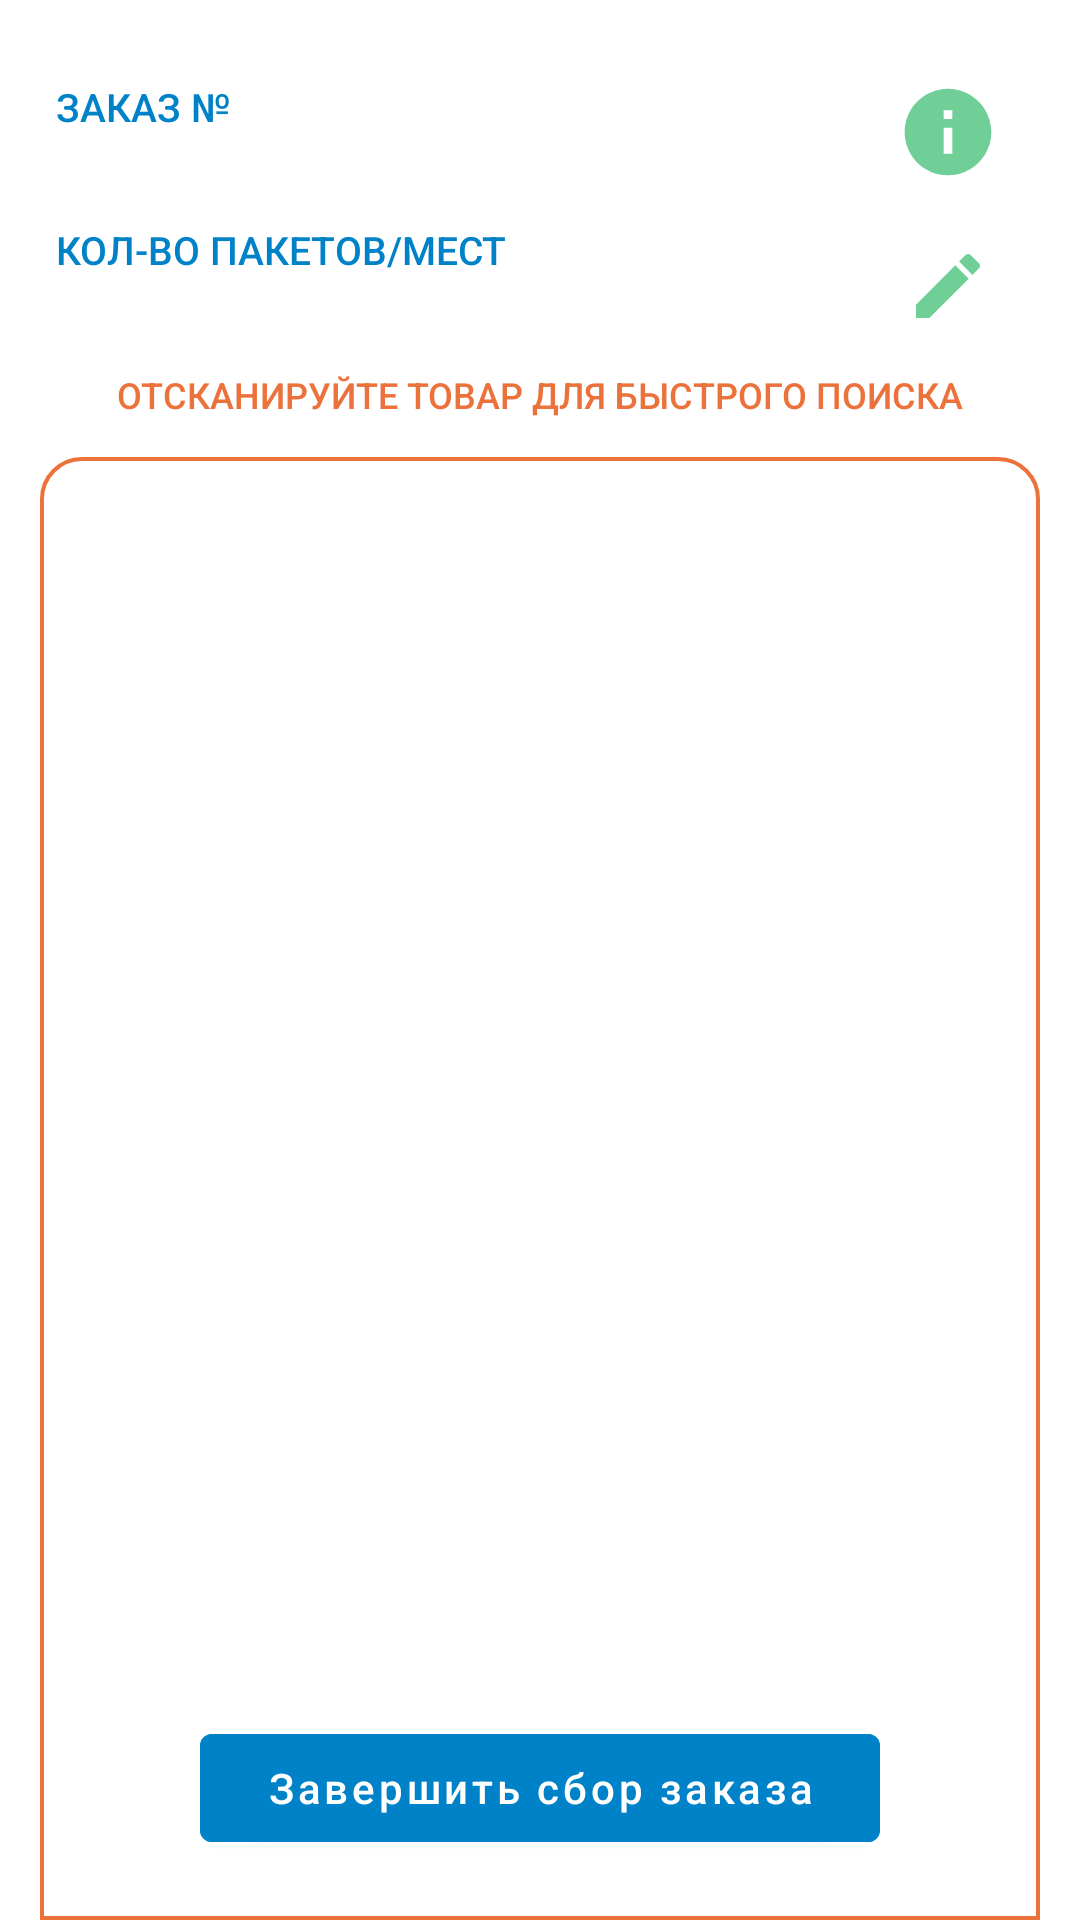

Produce the Android XML layout that renders to this screen, including the resource entries it uses.
<!-- AndroidManifest.xml: application theme AppTheme -->
<!-- res/layout/specification_fragment.xml -->
<?xml version="1.0" encoding="utf-8"?>
<androidx.constraintlayout.widget.ConstraintLayout xmlns:android="http://schemas.android.com/apk/res/android"
    xmlns:tools="http://schemas.android.com/tools"
    android:layout_width="match_parent"
    android:layout_height="match_parent"
    xmlns:app="http://schemas.android.com/apk/res-auto"
    tools:context="by.imlab.sosedi.ui.specification.SpecificationFragment">

    <androidx.constraintlayout.widget.ConstraintLayout
        android:id="@+id/infoBlock"
        android:layout_width="match_parent"
        android:layout_height="wrap_content"
        android:paddingHorizontal="@dimen/_28sdp"
        android:paddingTop="@dimen/_40sdp"
        android:paddingBottom="@dimen/_19sdp"
        app:layout_constraintTop_toTopOf="parent">

        <androidx.appcompat.widget.AppCompatTextView
            android:id="@+id/orderNumberText"
            style="@style/TextAppearance.Medium"
            android:layout_width="wrap_content"
            android:layout_height="wrap_content"
            android:text="@string/order_number_is_uppercase"
            android:textColor="@color/colorTextPrimary"
            app:layout_constraintStart_toStartOf="parent"
            app:layout_constraintTop_toTopOf="parent" />

        <androidx.appcompat.widget.AppCompatTextView
            android:id="@+id/orderNumber"
            style="@style/TextAppearance.Medium.Big"
            android:layout_width="wrap_content"
            android:layout_height="wrap_content"
            app:layout_constraintStart_toStartOf="parent"
            app:layout_constraintTop_toBottomOf="@id/orderNumberText"
            tools:text="234AB36C74563" />

        <androidx.appcompat.widget.AppCompatTextView
            android:id="@+id/cargoSpaceNumberText"
            style="@style/TextAppearance.Medium"
            android:layout_width="wrap_content"
            android:layout_height="wrap_content"
            android:layout_marginTop="@dimen/_11sdp"
            android:text="@string/cargo_space_number"
            android:textColor="@color/colorTextPrimary"
            app:layout_constraintStart_toStartOf="parent"
            app:layout_constraintTop_toBottomOf="@id/orderNumber" />

        <androidx.appcompat.widget.AppCompatTextView
            android:id="@+id/cargoSpaceNumber"
            style="@style/TextAppearance.Medium.Big"
            android:layout_width="wrap_content"
            android:layout_height="wrap_content"
            app:layout_constraintStart_toStartOf="parent"
            app:layout_constraintTop_toBottomOf="@id/cargoSpaceNumberText"
            tools:text="3" />

        <ImageView
            android:id="@+id/infoButton"
            android:layout_width="@dimen/_52sdp"
            android:layout_height="@dimen/_52sdp"
            android:layout_marginEnd="@dimen/_12sdp"
            android:src="@drawable/ic_info"
            app:layout_constraintEnd_toEndOf="parent"
            app:layout_constraintTop_toTopOf="parent" />

        <ImageView
            android:id="@+id/editButton"
            android:layout_width="@dimen/_32sdp"
            android:layout_height="@dimen/_32sdp"
            android:layout_marginTop="@dimen/_35sdp"
            android:src="@drawable/ic_edit"
            app:layout_constraintEnd_toEndOf="@id/infoButton"
            app:layout_constraintStart_toStartOf="@id/infoButton"
            app:layout_constraintTop_toBottomOf="@id/infoButton" />

        <androidx.appcompat.widget.AppCompatTextView
            android:id="@+id/scanText"
            style="@style/TextAppearance.Medium"
            android:layout_width="wrap_content"
            android:layout_height="wrap_content"
            android:layout_marginTop="@dimen/_13sdp"
            android:text="@string/scan_for_quickly_search"
            android:textColor="@color/colorTextSecondary"
            android:textSize="@dimen/_14ssp"
            app:layout_constraintEnd_toEndOf="parent"
            app:layout_constraintStart_toStartOf="parent"
            app:layout_constraintTop_toBottomOf="@id/cargoSpaceNumber" />

    </androidx.constraintlayout.widget.ConstraintLayout>

    <androidx.recyclerview.widget.RecyclerView
        android:id="@+id/skuList"
        android:layout_width="match_parent"
        android:layout_height="0dp"
        android:paddingBottom="@dimen/_100sdp"
        android:layout_marginHorizontal="@dimen/_20sdp"
        android:background="@drawable/specification_list_border"
        app:layoutManager="androidx.recyclerview.widget.LinearLayoutManager"
        app:layout_constraintTop_toBottomOf="@id/infoBlock"
        app:layout_constraintBottom_toBottomOf="parent"
        tools:listitem="@layout/specification_item" />

    <com.google.android.material.button.MaterialButton
        android:id="@+id/collectButton"
        android:layout_width="@dimen/_340sdp"
        android:layout_height="wrap_content"
        android:layout_marginBottom="@dimen/_30sdp"
        android:backgroundTint="@color/colorTextPrimary"
        android:text="@string/complete_order_collection"
        android:textAllCaps="false"
        app:layout_constraintBottom_toBottomOf="parent"
        app:layout_constraintEnd_toEndOf="parent"
        app:layout_constraintStart_toStartOf="parent" />

</androidx.constraintlayout.widget.ConstraintLayout>
<!-- res/layout/specification_item.xml (included above) -->
<androidx.constraintlayout.widget.ConstraintLayout xmlns:android="http://schemas.android.com/apk/res/android"
    xmlns:app="http://schemas.android.com/apk/res-auto"
    xmlns:tools="http://schemas.android.com/tools"
    android:layout_width="match_parent"
    android:layout_height="wrap_content"
    android:elevation="@dimen/_4sdp"
    android:padding="@dimen/_16sdp">

    <ImageView
        android:id="@+id/miniature"
        android:layout_width="@dimen/_100sdp"
        android:layout_height="@dimen/_100sdp"
        android:layout_centerInParent="true"
        android:adjustViewBounds="true"
        android:src="@drawable/ic_dots_menu"
        app:layout_constraintStart_toStartOf="parent"
        app:layout_constraintTop_toTopOf="parent" />

    <ImageView
        android:id="@+id/dotsMenu"
        android:layout_width="@dimen/_40sdp"
        android:layout_height="@dimen/_40sdp"
        android:layout_centerInParent="true"
        android:adjustViewBounds="true"
        android:src="@drawable/ic_dots_menu"
        app:layout_constraintEnd_toEndOf="parent"
        app:layout_constraintTop_toTopOf="parent" />

    <androidx.appcompat.widget.AppCompatTextView
        android:id="@+id/name"
        style="@style/TextAppearance.Light"
        android:layout_width="0dp"
        android:layout_height="wrap_content"
        android:layout_marginEnd="@dimen/_8sdp"
        app:layout_constraintEnd_toStartOf="@id/dotsMenu"
        app:layout_constraintStart_toEndOf="@id/miniature"
        app:layout_constraintTop_toTopOf="parent"
        tools:text="Длинное наименование товара, Длинное наименование товара, Длинное наименование" />

    <androidx.appcompat.widget.AppCompatTextView
        android:id="@+id/category"
        style="@style/TextAppearance.Light"
        android:layout_width="0dp"
        android:layout_height="wrap_content"
        android:layout_marginEnd="@dimen/_8sdp"
        app:layout_constraintEnd_toStartOf="@id/dotsMenu"
        app:layout_constraintStart_toEndOf="@id/miniature"
        app:layout_constraintTop_toBottomOf="@id/name"
        tools:text="Наименование категории" />

    <androidx.appcompat.widget.AppCompatTextView
        android:id="@+id/barcode"
        style="@style/TextAppearance.Light"
        android:layout_width="wrap_content"
        android:layout_height="wrap_content"
        app:layout_constraintStart_toEndOf="@id/miniature"
        app:layout_constraintTop_toBottomOf="@id/category"
        tools:text="21321321123123213123321" />

    <androidx.appcompat.widget.AppCompatTextView
        android:id="@+id/numberOrderedText"
        style="@style/TextAppearance.Light"
        android:layout_width="wrap_content"
        android:layout_height="wrap_content"
        android:layout_marginTop="@dimen/_8sdp"
        android:text="@string/goods_ordered"
        app:layout_constraintStart_toEndOf="@id/miniature"
        app:layout_constraintTop_toBottomOf="@id/barcode" />

    <androidx.appcompat.widget.AppCompatTextView
        android:id="@+id/quantity"
        style="@style/TextAppearance.Medium"
        android:layout_width="wrap_content"
        android:layout_height="wrap_content"
        android:layout_marginTop="@dimen/_10sdp"
        android:textSize="@dimen/_24ssp"
        app:layout_constraintEnd_toEndOf="parent"
        app:layout_constraintTop_toBottomOf="@id/barcode"
        tools:text="2 из 2 шт." />

</androidx.constraintlayout.widget.ConstraintLayout>
<!-- resources referenced by this layout -->
<resources>
  <color name="colorTextPrimary">#0082C9</color>
  <color name="colorTextSecondary">#EC723C</color>
  <dimen name="_100sdp">66.67dp</dimen>
  <dimen name="_10sdp">6.67dp</dimen>
  <dimen name="_11sdp">7.33dp</dimen>
  <dimen name="_12sdp">8.00dp</dimen>
  <dimen name="_13sdp">8.67dp</dimen>
  <dimen name="_14ssp">12sp</dimen>
  <dimen name="_16sdp">10.67dp</dimen>
  <dimen name="_19sdp">12.67dp</dimen>
  <dimen name="_20sdp">13.33dp</dimen>
  <dimen name="_24ssp">17sp</dimen>
  <dimen name="_28sdp">18.67dp</dimen>
  <dimen name="_30sdp">20.00dp</dimen>
  <dimen name="_32sdp">21.33dp</dimen>
  <dimen name="_340sdp">226.67dp</dimen>
  <dimen name="_35sdp">23.33dp</dimen>
  <dimen name="_40sdp">26.67dp</dimen>
  <dimen name="_4sdp">2.67dp</dimen>
  <dimen name="_52sdp">34.67dp</dimen>
  <dimen name="_8sdp">5.33dp</dimen>
  <!-- drawable ic_edit (drawable) -->
  <vector xmlns:android="http://schemas.android.com/apk/res/android"
      android:width="30dp"
      android:height="30dp"
      android:viewportWidth="30"
      android:viewportHeight="30">
    <path
        android:pathData="M0,23.7509V30H6.2491L24.6799,11.5692L18.4308,5.3201L0,23.7509ZM29.5126,6.7366C30.1625,6.0866 30.1625,5.0368 29.5126,4.3869L25.6131,0.4874C24.9632,-0.1625 23.9133,-0.1625 23.2634,0.4874L20.2139,3.537L26.463,9.7861L29.5126,6.7366Z"
        android:fillColor="#6FCF97"/>
  </vector>
  <!-- drawable specification_list_border (drawable) -->
  <?xml version="1.0" encoding="utf-8"?>
  <shape xmlns:android="http://schemas.android.com/apk/res/android"
      android:shape="rectangle">
      <corners
          android:topLeftRadius="@dimen/_20sdp"
          android:topRightRadius="@dimen/_20sdp" />
      <stroke
          android:width="@dimen/_2sdp"
          android:color="@color/colorTextSecondary" />
  </shape>
  <string name="cargo_space_number">КОЛ-ВО ПАКЕТОВ/МЕСТ</string>
  <string name="complete_order_collection">Завершить сбор заказа</string>
  <string name="goods_ordered">Собрано товаров</string>
  <string name="order_number_is_uppercase">ЗАКАЗ №</string>
  <string name="scan_for_quickly_search">ОТСКАНИРУЙТЕ ТОВАР ДЛЯ БЫСТРОГО ПОИСКА</string>
  <style name="TextAppearance.Light" parent="TextAppearance.Regular">
          <item name="fontFamily">sans-serif-light</item>
      </style>
  <style name="TextAppearance.Medium" parent="android:TextAppearance">
          <item name="fontFamily">sans-serif-medium</item>
          <item name="fontStyle">normal</item>
          <item name="lineHeight">@dimen/_21sdp</item>
          <item name="android:textStyle">normal</item>
          <item name="android:textSize">@dimen/_18ssp</item>
          <item name="android:textColor">@android:color/black</item>
      </style>
  <style name="TextAppearance.Medium.Big" parent="TextAppearance.Medium">
          <item name="lineHeight">@dimen/_28sdp</item>
          <item name="android:textSize">@dimen/_24ssp</item>
      </style>
  <style name="AppTheme" parent="Theme.MaterialComponents.Light.NoActionBar">
          
          <item name="colorPrimary">@color/colorPrimary</item>
          <item name="colorPrimaryDark">@color/colorPrimaryDark</item>
          <item name="colorAccent">@color/colorAccent</item>
  
          
          <item name="android:windowNoTitle">true</item>
          <item name="android:windowFullscreen">true</item>
      </style>
  <dimen name="_2sdp">1.33dp</dimen>
  <style name="TextAppearance.Regular" parent="android:TextAppearance">
          <item name="fontFamily">sans-serif</item>
          <item name="lineHeight">@dimen/_21sdp</item>
          <item name="android:textStyle">normal</item>
          <item name="android:textSize">@dimen/_18ssp</item>
          <item name="android:textColor">@android:color/black</item>
      </style>
  <dimen name="_21sdp">14.00dp</dimen>
  <dimen name="_18ssp">13sp</dimen>
  <color name="colorPrimary">#EA5E20</color>
  <color name="colorPrimaryDark">#3700B3</color>
  <color name="colorAccent">#03DAC5</color>
</resources>
